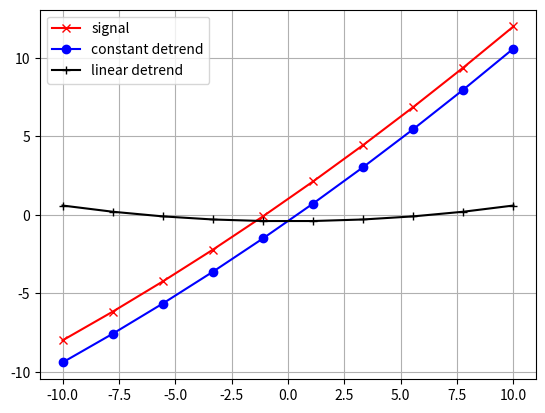

Write the Python code that produced this figure.
import numpy as np
import scipy.signal as signal
import matplotlib.pyplot as plt


t = np.linspace(-10,10,10)
y = 1 +t+0.01*t**2

yconst = signal.detrend(y,type='constant')
ylin = signal.detrend(y,type='linear')



plt.plot(t,y,'-rx')
plt.plot(t,yconst,'-bo')
plt.plot(t,ylin,'-k+')
plt.grid()
plt.legend(['signal','constant detrend','linear detrend'])
plt.show()
